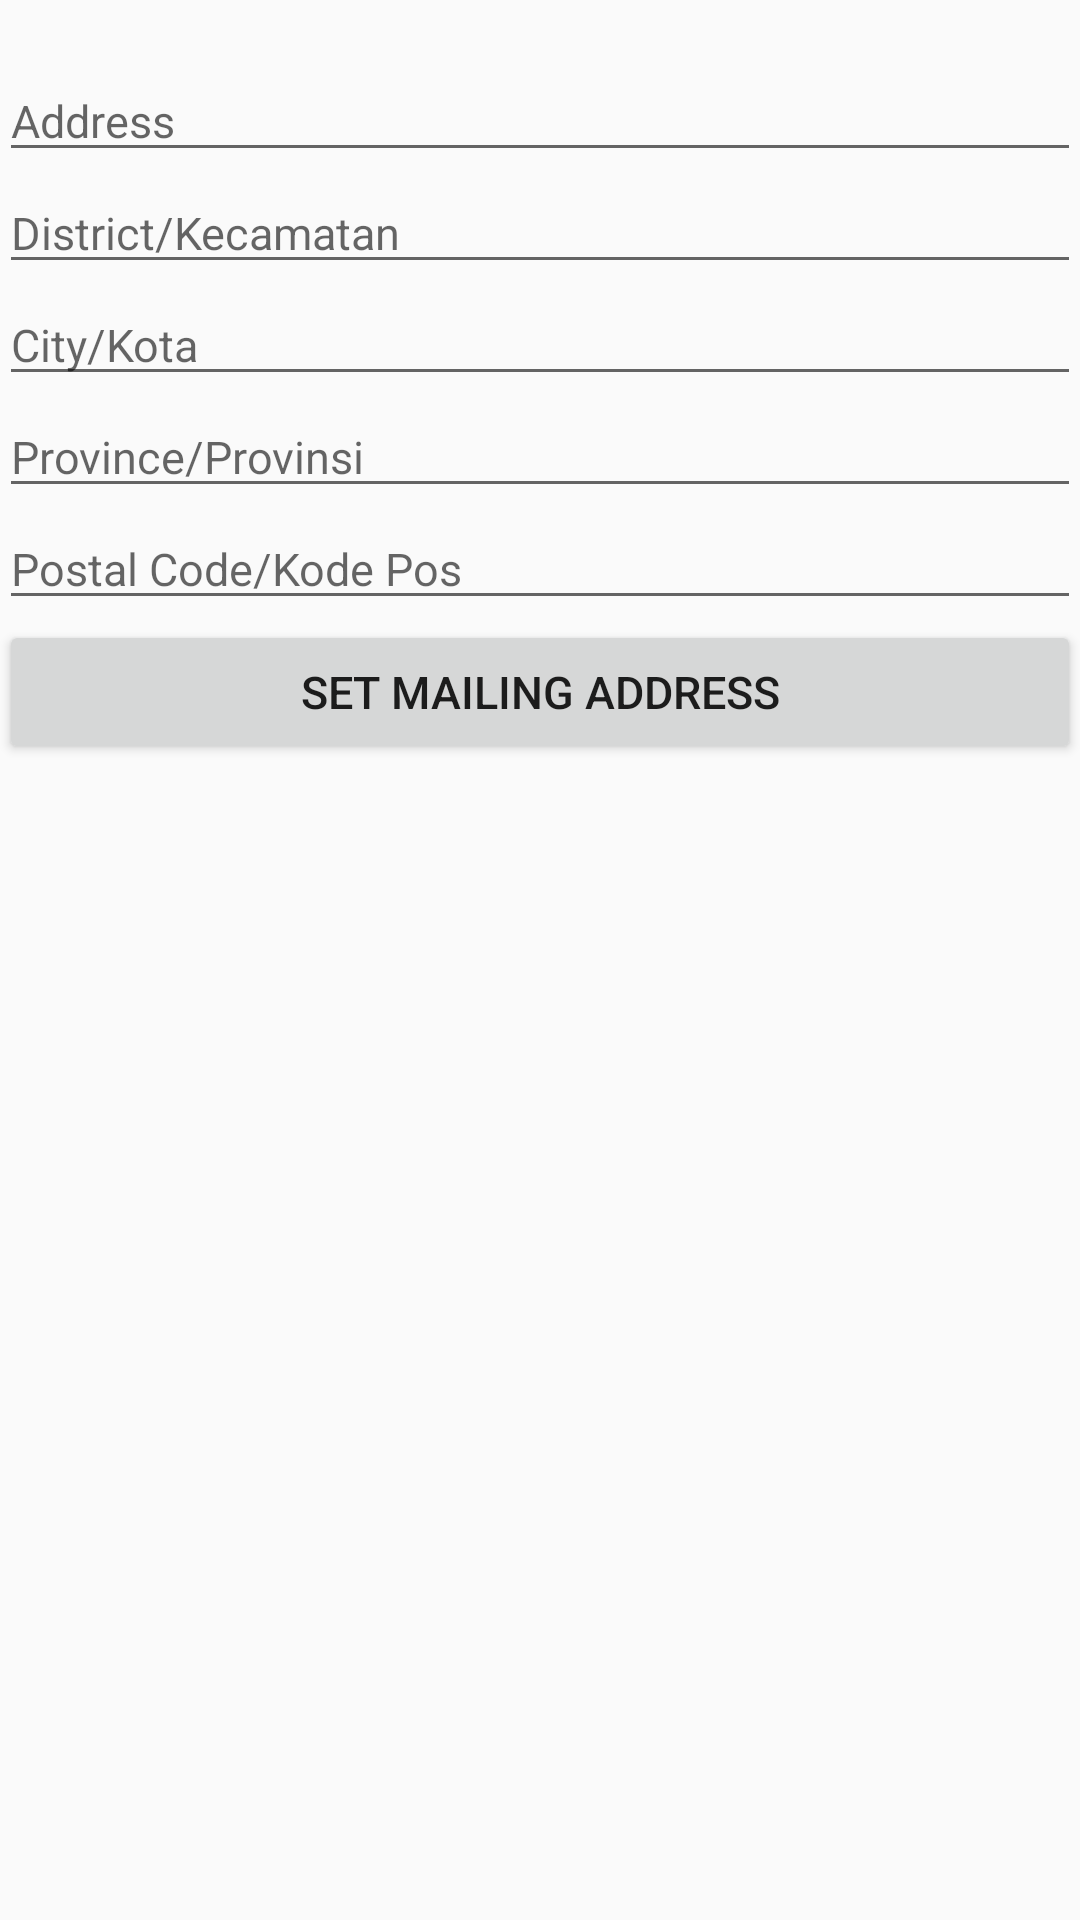

The Android layout XML behind this screen, and the referenced resources:
<!-- AndroidManifest.xml: application theme AppTheme -->
<!-- res/layout/activity_postal_address.xml -->
<?xml version="1.0" encoding="utf-8"?>
<RelativeLayout xmlns:android="http://schemas.android.com/apk/res/android"
    xmlns:tools="http://schemas.android.com/tools"
    android:id="@+id/activity_postal_address"
    android:layout_width="match_parent"
    android:layout_height="match_parent"
    android:paddingBottom="@dimen/activity_vertical_margin"
    android:paddingLeft="@dimen/activity_horizontal_margin"
    android:paddingRight="@dimen/activity_horizontal_margin"
    android:paddingTop="@dimen/activity_vertical_margin"
    tools:context="com.example.application.makelar.PostalAddressActivity">
    <LinearLayout
        android:id="@+id/input_address"
        android:layout_width="match_parent"
        android:layout_height="wrap_content"
        android:orientation="vertical"
        android:layout_marginTop="20dp"
        android:layout_centerHorizontal="true">
        <EditText
            android:id="@+id/address"
            android:layout_width="match_parent"
            android:layout_height="wrap_content"
            android:hint="Address"
            android:inputType="text"
            style="@style/text_style"
            />
        <EditText
            android:id="@+id/district"
            android:layout_width="match_parent"
            android:layout_height="wrap_content"
            android:hint="District/Kecamatan"
            android:inputType="text"
            style="@style/text_style"
            />
        <EditText
            android:id="@+id/city"
            android:layout_width="match_parent"
            android:layout_height="wrap_content"
            android:hint="City/Kota"
            android:inputType="text"
            style="@style/text_style"
            />
        <EditText
            android:id="@+id/province"
            android:layout_width="match_parent"
            android:layout_height="wrap_content"
            android:hint="Province/Provinsi"
            android:inputType="text"
            style="@style/text_style"
            />
        <EditText
            android:id="@+id/postal_code"
            android:layout_width="match_parent"
            android:layout_height="wrap_content"
            android:hint="Postal Code/Kode Pos"
            android:inputType="number"
            style="@style/text_style"
            />
    </LinearLayout>
    <Button
        android:layout_width="match_parent"
        android:layout_height="wrap_content"
        android:text="Set Mailing Address"
        style="@style/text_style"
        android:layout_below="@id/input_address"
        android:layout_centerInParent="true"/>
</RelativeLayout>
<!-- resources referenced by this layout -->
<resources>
  <style name="text_style">
          <item name="android:textSize">15dp</item>
      </style>
  <style name="AppTheme" parent="Theme.AppCompat.Light.DarkActionBar">
          
          <item name="colorPrimary">@color/colorPrimary</item>
          <item name="colorPrimaryDark">@color/colorPrimaryDark</item>
          <item name="colorAccent">@color/colorAccent</item>
      </style>
  <color name="colorPrimary">#3F51B5</color>
  <color name="colorPrimaryDark">#303F9F</color>
  <color name="colorAccent">#FF4081</color>
</resources>
